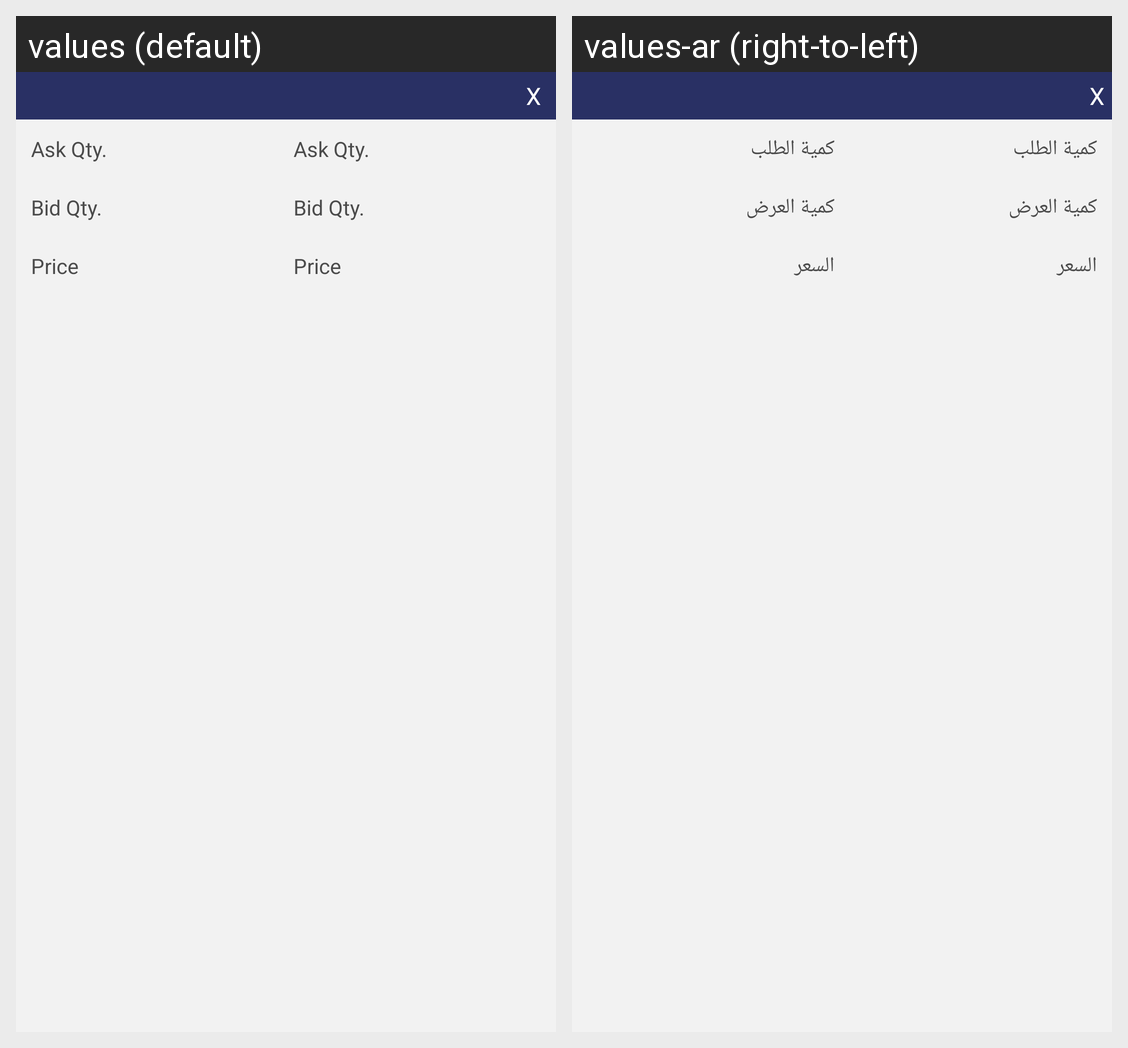

For this localized Android screen grid, give each drawn string resource with its value in every locale shown.
Android screen res/layout/stock_order_book_popup.xml rendered under 2 locales, left to right: values (default), values-ar (right-to-left). Device: Nexus 5 (rendered at 1080×1920; each locale shown at half size, 540×960, under a caption strip naming it); theme Theme.MaterialComponents.DayNight.NoActionBar.
Strings drawn on this screen, with the default value and each locale's value (text and hints the layout hard-codes, and strings that could not be matched under every locale, appear in the picture but are not listed):

ask_quantity
  values: Ask Qty.
  values-ar: كمية الطلب

bid_quantity
  values: Bid Qty.
  values-ar: كمية العرض

price
  values: Price
  values-ar: السعر
